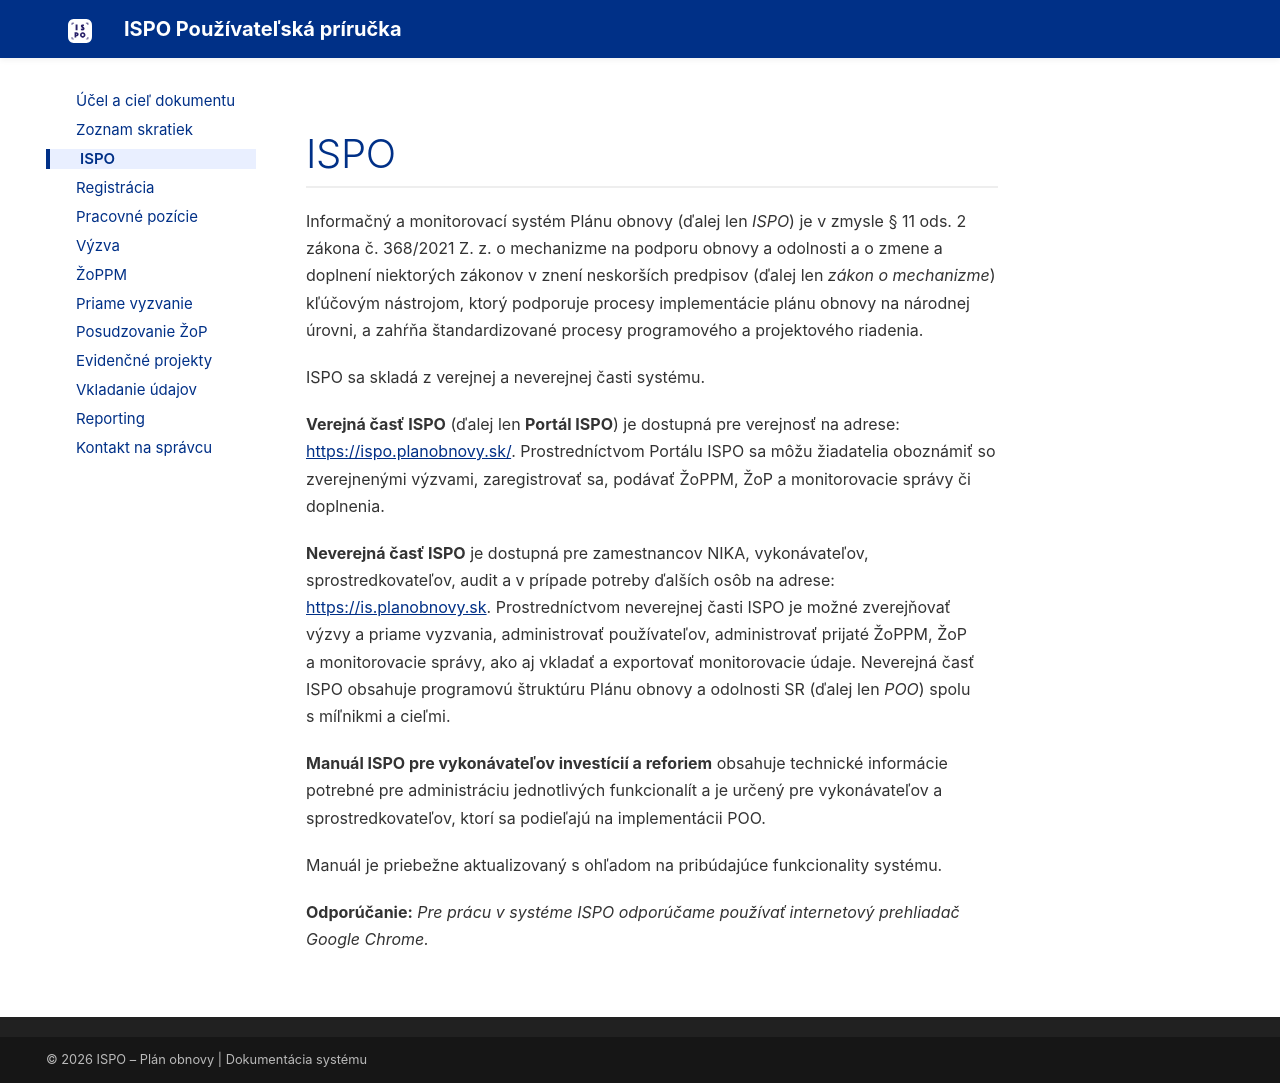

repository: ispo-internal/ispo-user-manual · page: o-systeme-ISPO/index.html · generator: mkdocs

Informačný a monitorovací systém Plánu obnovy (ďalej len *ISPO*) je
v zmysle § 11 ods. 2 zákona č. 368/2021 Z. z. o mechanizme na podporu
obnovy a odolnosti a o zmene a doplnení niektorých zákonov v znení
neskorších predpisov (ďalej len *zákon o mechanizme*) kľúčovým
nástrojom, ktorý podporuje procesy implementácie plánu obnovy na
národnej úrovni, a zahŕňa štandardizované procesy programového a
projektového riadenia. 

ISPO sa skladá z verejnej a neverejnej časti systému.  

**Verejná časť ISPO** (ďalej len **Portál ISPO**) je dostupná pre
verejnosť na adrese:
[<u>https://ispo.planobnovy.sk/</u>](https://ispo.planobnovy.sk/).
Prostredníctvom Portálu ISPO sa môžu žiadatelia oboznámiť so
zverejnenými výzvami, zaregistrovať sa, podávať ŽoPPM, ŽoP
a monitorovacie správy či doplnenia.

**Neverejná časť ISPO** je dostupná pre zamestnancov NIKA,
vykonávateľov, sprostredkovateľov, audit a v prípade potreby ďalších
osôb na adrese:
[<u>https://is.planobnovy.sk</u>](https://is.planobnovy.sk/).
Prostredníctvom neverejnej časti ISPO je možné zverejňovať výzvy
a priame vyzvania, administrovať používateľov, administrovať prijaté
ŽoPPM, ŽoP a monitorovacie správy, ako aj vkladať a exportovať
monitorovacie údaje. Neverejná časť ISPO obsahuje programovú štruktúru
Plánu obnovy a odolnosti SR (ďalej len *POO*) spolu s míľnikmi a cieľmi.

 

**Manuál ISPO pre vykonávateľov investícií a reforiem** obsahuje
technické informácie potrebné pre administráciu jednotlivých
funkcionalít a je určený pre vykonávateľov a sprostredkovateľov, ktorí
sa podieľajú na implementácii POO.

Manuál je priebežne aktualizovaný s ohľadom na pribúdajúce funkcionality
systému.

**Odporúčanie:** *Pre prácu v systéme ISPO odporúčame používať
internetový prehliadač Google Chrome.*
